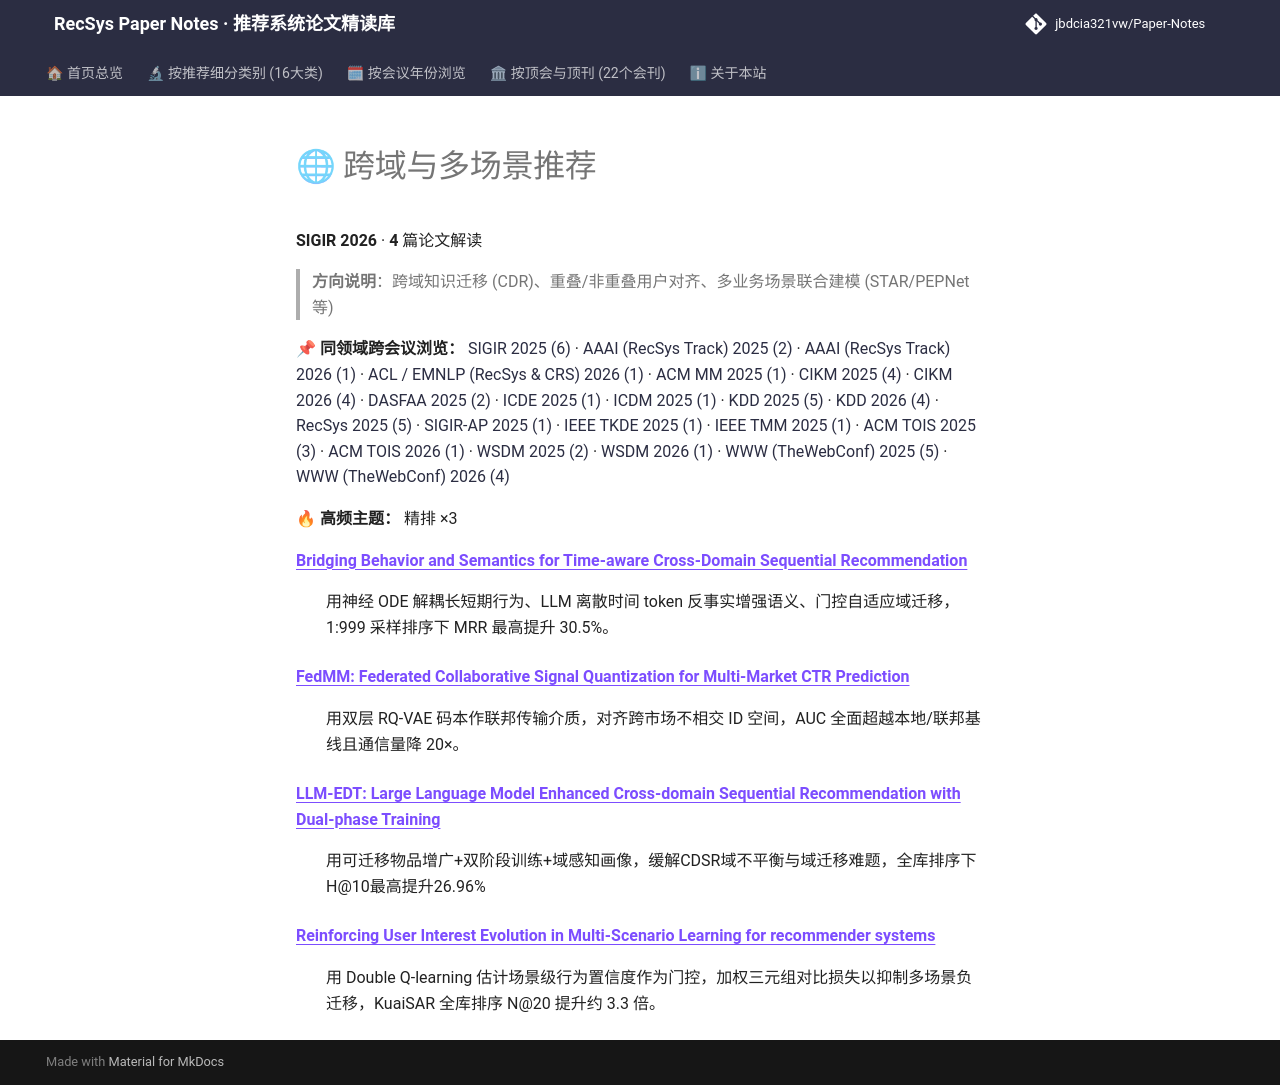

repository: jbdcia321vw/Paper-Notes · page: venues/SIGIR/2026/cross_domain_multi_scenario/index.html · generator: mkdocs

# 🌐 跨域与多场景推荐

**SIGIR 2026** · **4** 篇论文解读

> **方向说明**：跨域知识迁移 (CDR)、重叠/非重叠用户对齐、多业务场景联合建模 (STAR/PEPNet 等)

📌 **同领域跨会议浏览：** [SIGIR 2025 (6)](../../2025/cross_domain_multi_scenario/) · [AAAI (RecSys Track) 2025 (2)](../../../AAAI/2025/cross_domain_multi_scenario/) · [AAAI (RecSys Track) 2026 (1)](../../../AAAI/2026/cross_domain_multi_scenario/) · [ACL / EMNLP (RecSys & CRS) 2026 (1)](../../../ACL_EMNLP/2026/cross_domain_multi_scenario/) · [ACM MM 2025 (1)](../../../ACM_MM/2025/cross_domain_multi_scenario/) · [CIKM 2025 (4)](../../../CIKM/2025/cross_domain_multi_scenario/) · [CIKM 2026 (4)](../../../CIKM/2026/cross_domain_multi_scenario/) · [DASFAA 2025 (2)](../../../DASFAA/2025/cross_domain_multi_scenario/) · [ICDE 2025 (1)](../../../ICDE/2025/cross_domain_multi_scenario/) · [ICDM 2025 (1)](../../../ICDM/2025/cross_domain_multi_scenario/) · [KDD 2025 (5)](../../../KDD/2025/cross_domain_multi_scenario/) · [KDD 2026 (4)](../../../KDD/2026/cross_domain_multi_scenario/) · [RecSys 2025 (5)](../../../RecSys/2025/cross_domain_multi_scenario/) · [SIGIR-AP 2025 (1)](../../../SIGIR-AP/2025/cross_domain_multi_scenario/) · [IEEE TKDE 2025 (1)](../../../TKDE/2025/cross_domain_multi_scenario/) · [IEEE TMM 2025 (1)](../../../TMM/2025/cross_domain_multi_scenario/) · [ACM TOIS 2025 (3)](../../../TOIS/2025/cross_domain_multi_scenario/) · [ACM TOIS 2026 (1)](../../../TOIS/2026/cross_domain_multi_scenario/) · [WSDM 2025 (2)](../../../WSDM/2025/cross_domain_multi_scenario/) · [WSDM 2026 (1)](../../../WSDM/2026/cross_domain_multi_scenario/) · [WWW (TheWebConf) 2025 (5)](../../../WWW/2025/cross_domain_multi_scenario/) · [WWW (TheWebConf) 2026 (4)](../../../WWW/2026/cross_domain_multi_scenario/)

🔥 **高频主题：** 精排 ×3

<dl>
<dt><strong><a href="bridging_behavior_and_semantics_for_time_aware_cross_domain_sequential_reco/">Bridging Behavior and Semantics for Time-aware Cross-Domain Sequential Recommendation</a></strong></dt>
<dd>
<p>用神经 ODE 解耦长短期行为、LLM 离散时间 token 反事实增强语义、门控自适应域迁移，1:999 采样排序下 MRR 最高提升 30.5%。</p>
</dd>
<dt><strong><a href="fedmm_federated_collaborative_signal_quantization_for_multi_market_ctr_pred/">FedMM: Federated Collaborative Signal Quantization for Multi-Market CTR Prediction</a></strong></dt>
<dd>
<p>用双层 RQ-VAE 码本作联邦传输介质，对齐跨市场不相交 ID 空间，AUC 全面超越本地/联邦基线且通信量降 20×。</p>
</dd>
<dt><strong><a href="llm_edt_large_language_model_enhanced_cross_domain_sequential_recommendatio/">LLM-EDT: Large Language Model Enhanced Cross-domain Sequential Recommendation with Dual-phase Training</a></strong></dt>
<dd>
<p>用可迁移物品增广+双阶段训练+域感知画像，缓解CDSR域不平衡与域迁移难题，全库排序下H@10最高提升26.96%</p>
</dd>
<dt><strong><a href="reinforcing_user_interest_evolution_in_multi_scenario_learning_for_recommen/">Reinforcing User Interest Evolution in Multi-Scenario Learning for recommender systems</a></strong></dt>
<dd>
<p>用 Double Q-learning 估计场景级行为置信度作为门控，加权三元组对比损失以抑制多场景负迁移，KuaiSAR 全库排序 N@20 提升约 3.3 倍。</p>
</dd>
</dl>
